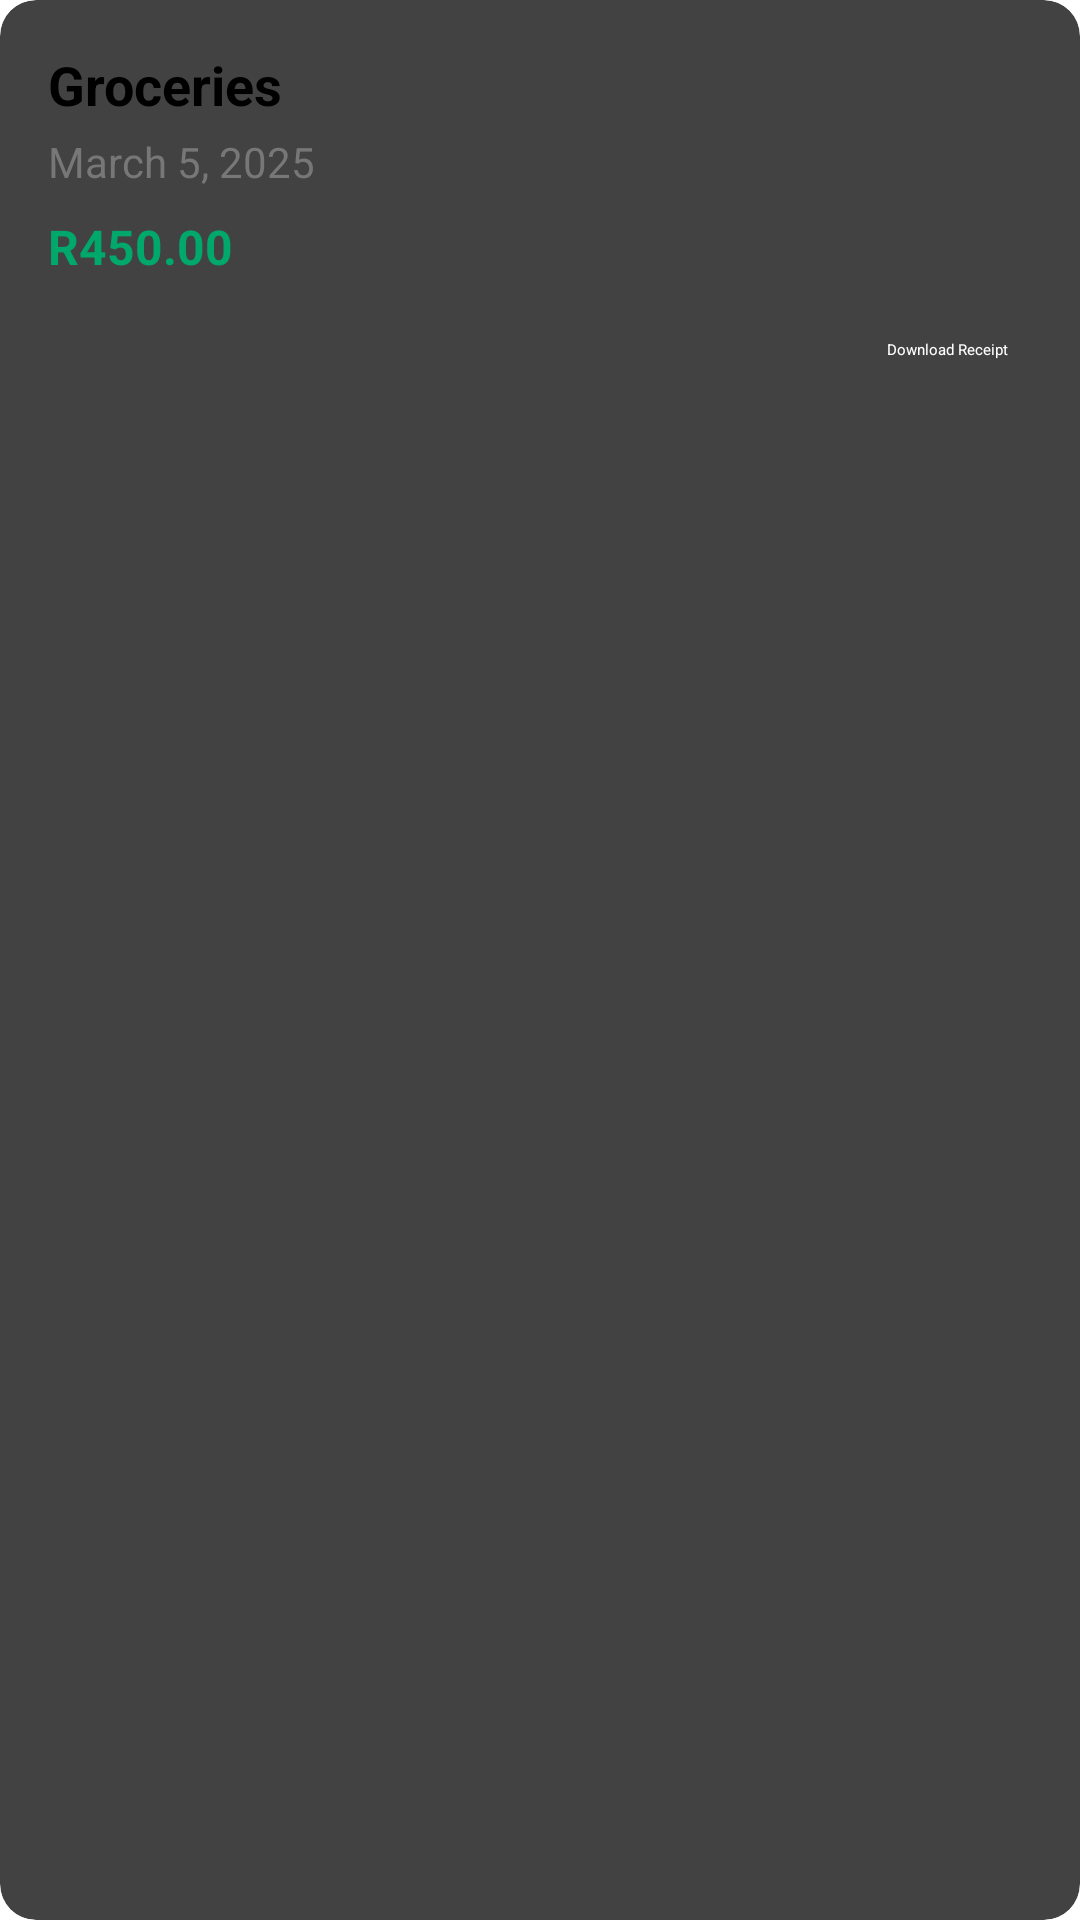

Produce the Android XML layout that renders to this screen, including the resource entries it uses.
<!-- AndroidManifest.xml: application theme Theme.PROG7313_Part2 -->
<!-- res/layout/expense_item.xml -->
<?xml version="1.0" encoding="utf-8"?>
<androidx.cardview.widget.CardView
    xmlns:android="http://schemas.android.com/apk/res/android"
    xmlns:app="http://schemas.android.com/apk/res-auto"
    android:layout_width="match_parent"
    android:layout_height="wrap_content"
    app:cardElevation="4dp"
    app:cardCornerRadius="12dp"
    android:layout_margin="8dp">

    <LinearLayout
        android:layout_width="match_parent"
        android:layout_height="wrap_content"
        android:orientation="vertical"
        android:padding="16dp">

        <TextView
            android:id="@+id/txtExpenseTitle"
            android:layout_width="wrap_content"
            android:layout_height="wrap_content"
            android:text="Groceries"
            android:textStyle="bold"
            android:textSize="18sp"
            android:textColor="#000000"/>

        <TextView
            android:id="@+id/txtExpenseDate"
            android:layout_width="wrap_content"
            android:layout_height="wrap_content"
            android:text="March 5, 2025"
            android:textColor="#777777"
            android:textSize="14sp"
            android:layout_marginTop="4dp"/>

        <TextView
            android:id="@+id/txtExpenseAmount"
            android:layout_width="wrap_content"
            android:layout_height="wrap_content"
            android:text="R450.00"
            android:textColor="#00A86B"
            android:textSize="16sp"
            android:textStyle="bold"
            android:layout_marginTop="8dp"/>

        <Button
            android:id="@+id/btnDownloadReceipt"
            android:layout_width="wrap_content"
            android:layout_height="wrap_content"
            android:text="Download Receipt"
            android:backgroundTint="#6200EE"
            android:textColor="#FFFFFF"
            android:layout_gravity="end"
            android:layout_marginTop="12dp"
            android:padding="8dp"/>
    </LinearLayout>

</androidx.cardview.widget.CardView>
<!-- resources referenced by this layout -->
<resources>

</resources>
